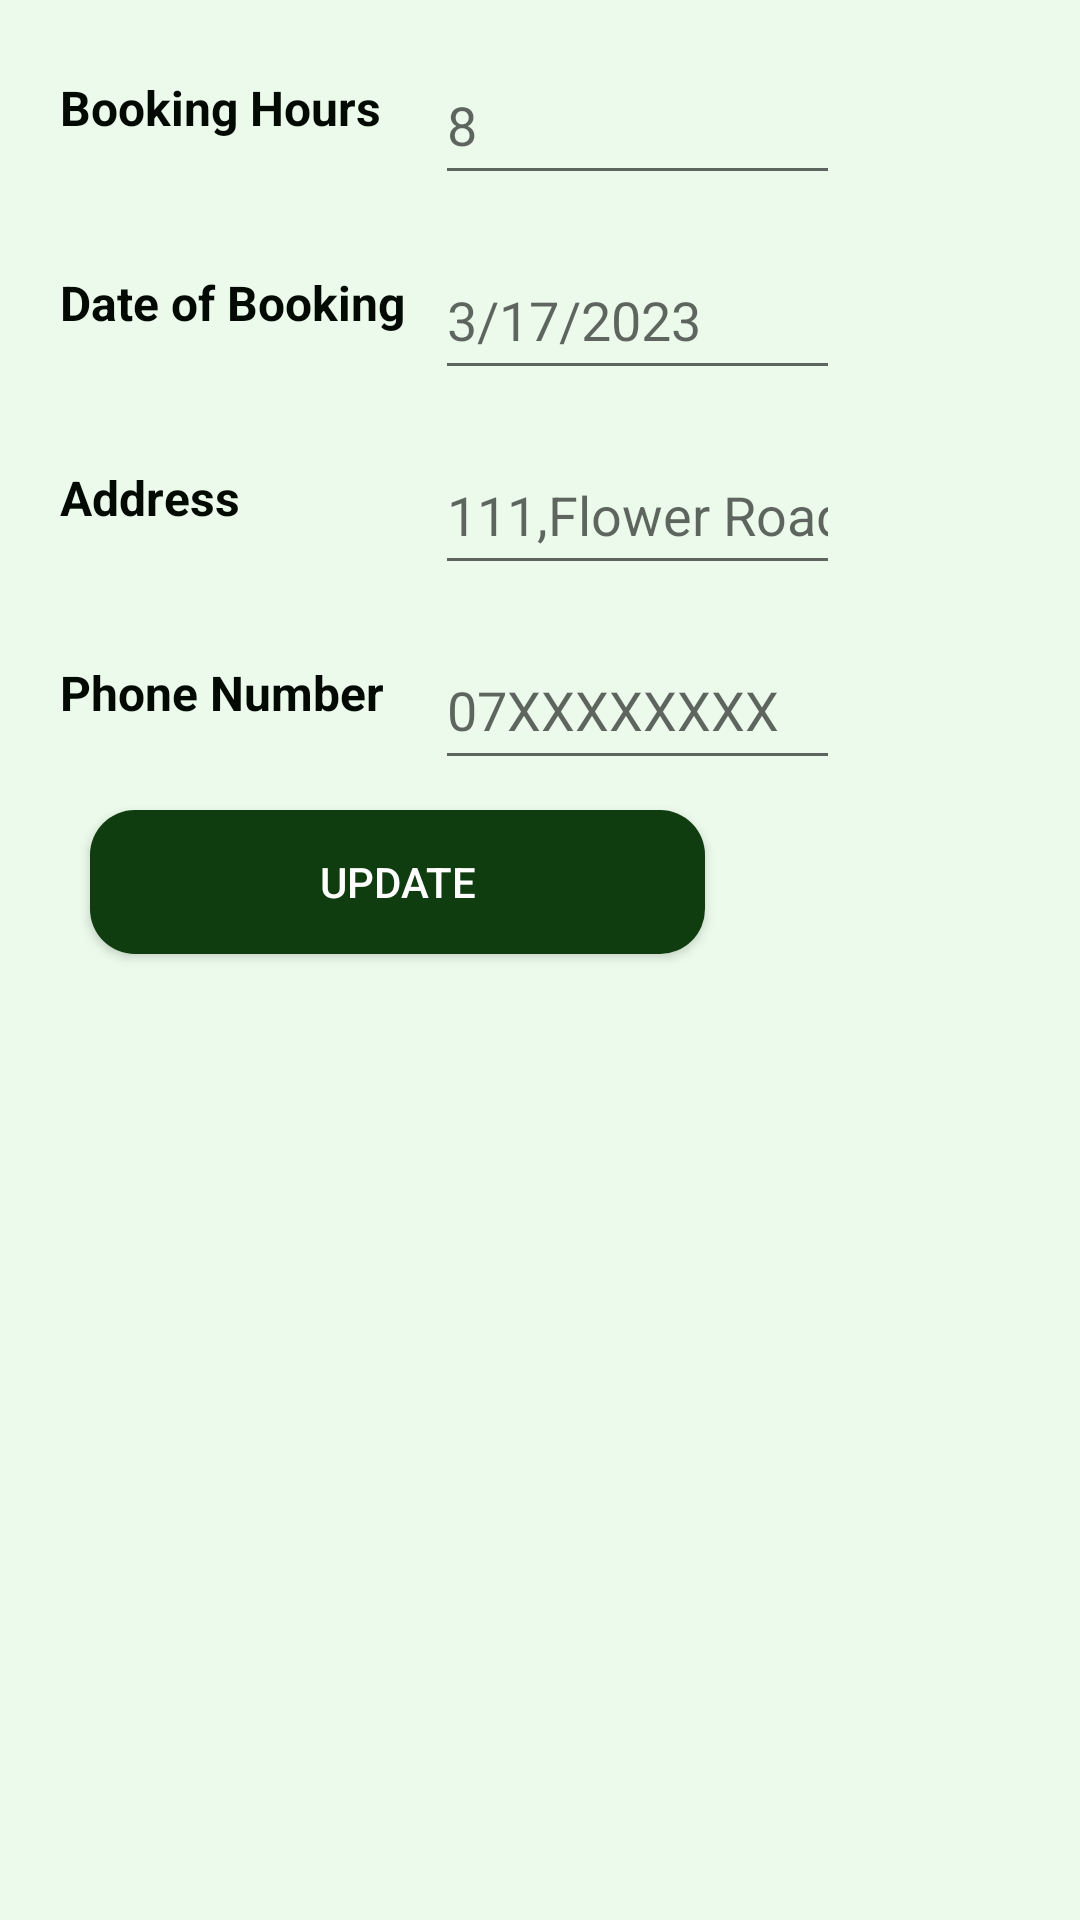

This screen was rendered from an Android layout file. Write that file and the resources it references.
<!-- AndroidManifest.xml: application theme Theme.MAD_MiniProject -->
<!-- res/layout/activity_edit_booking.xml -->
<?xml version="1.0" encoding="utf-8"?>
<androidx.constraintlayout.widget.ConstraintLayout xmlns:android="http://schemas.android.com/apk/res/android"
    xmlns:app="http://schemas.android.com/apk/res-auto"
    xmlns:tools="http://schemas.android.com/tools"
    android:layout_width="match_parent"
    android:layout_height="match_parent"
    android:background="@color/light_green"
    tools:context=".activities.editBookingActivity">

    <ScrollView
        android:id="@+id/scrollView3"
        android:layout_width="match_parent"
        android:layout_height="match_parent"
        tools:layout_editor_absoluteX="0dp"
        tools:layout_editor_absoluteY="-41dp">

        <LinearLayout
            android:id="@+id/linearLayout4"
            android:layout_width="match_parent"
            android:layout_height="wrap_content"
            android:background="@drawable/white_logpanel"
            android:orientation="vertical"
            android:paddingRight="5dp"
            tools:ignore="MissingConstraints">


            <LinearLayout
                android:layout_width="270dp"
                android:layout_height="wrap_content"
                android:layout_marginLeft="10dp"
                android:layout_marginTop="15dp">

                <TextView
                    android:id="@+id/bookhrs"
                    android:layout_width="135dp"
                    android:layout_height="match_parent"
                    android:padding="10dp"
                    android:text="@string/Bhrs"
                    android:textAllCaps="false"
                    android:textColor="#030903"
                    android:textSize="@dimen/Bdata"
                    android:textStyle="bold" />

                <EditText
                    android:id="@+id/etBhours"
                    android:layout_width="170dp"
                    android:layout_height="50dp"
                    android:layout_weight="1"
                    android:ems="10"
                    android:hint="@string/BhrsEdit"
                    android:inputType="textPersonName" />

            </LinearLayout>

            <LinearLayout
                android:layout_width="270dp"
                android:layout_height="wrap_content"
                android:layout_marginLeft="10dp"
                android:layout_marginTop="15dp">

                <TextView
                    android:id="@+id/date"
                    android:layout_width="135dp"
                    android:layout_height="match_parent"
                    android:padding="10dp"
                    android:text="@string/Bdate"
                    android:textColor="#030903"
                    android:textSize="@dimen/Bdata"
                    android:textStyle="bold" />

                <EditText
                    android:id="@+id/etBDate"
                    android:layout_width="167dp"
                    android:layout_height="50dp"
                    android:layout_weight="1"
                    android:ems="10"
                    android:hint="@string/BeditDate"
                    android:inputType="date" />

            </LinearLayout>

            <LinearLayout
                android:layout_width="270dp"
                android:layout_height="wrap_content"
                android:layout_marginLeft="10dp"
                android:layout_marginTop="15dp">

                <TextView
                    android:id="@+id/addr"
                    android:layout_width="135dp"
                    android:layout_height="match_parent"
                    android:padding="10dp"
                    android:text="@string/Baddr"
                    android:textColor="#030903"
                    android:textSize="@dimen/Bdata"
                    android:textStyle="bold" />

                <EditText
                    android:id="@+id/etBaddr"
                    android:layout_width="170dp"
                    android:layout_height="50dp"
                    android:layout_weight="1"
                    android:ems="10"
                    android:hint="@string/Baddrfill"
                    android:inputType="textPersonName" />

            </LinearLayout>

            <LinearLayout
                android:layout_width="270dp"
                android:layout_height="wrap_content"
                android:layout_marginLeft="10dp"
                android:layout_marginTop="15dp">

                <TextView
                    android:id="@+id/phn"
                    android:layout_width="135dp"
                    android:layout_height="match_parent"
                    android:padding="10dp"
                    android:text="@string/Bphn"
                    android:textColor="#030903"
                    android:textSize="@dimen/Bdata"
                    android:textStyle="bold" />

                <EditText
                    android:id="@+id/etBphone"
                    android:layout_width="wrap_content"
                    android:layout_height="50dp"
                    android:layout_weight="1"
                    android:ems="10"
                    android:hint="@string/BphEdit"
                    android:inputType="phone" />

            </LinearLayout>

            <Button
                android:id="@+id/btnUpdateData"
                android:layout_width="205dp"
                android:layout_height="wrap_content"
                android:layout_marginLeft="30dp"
                android:layout_marginTop="10dp"
                android:layout_marginRight="30dp"
                android:layout_marginBottom="20dp"
                android:background="@drawable/button_back"
                android:text="@string/updatebtn"
                android:textColor="#FEFEFE" />

        </LinearLayout>
    </ScrollView>


</androidx.constraintlayout.widget.ConstraintLayout>
<!-- resources referenced by this layout -->
<resources>
  <color name="light_green">#ebfaeb</color>
  <dimen name="Bdata">16sp</dimen>
  <!-- drawable button_back (drawable) -->
  <?xml version="1.0" encoding="utf-8"?>
  <selector xmlns:android="http://schemas.android.com/apk/res/android">
  <item>
      <shape android:shape="rectangle">
          <corners android:radius="15dp"/>
          <solid android:color="#103d10"/>
      </shape>
  </item>
  </selector>
  <!-- drawable white_logpanel (drawable) -->
  <?xml version="1.0" encoding="utf-8"?>
  <layer-list xmlns:android="http://schemas.android.com/apk/res/android">
      <item android:drawable="@drawable/white_panel"/>
  
      <item>
          <shape>
              <corners android:radius="20dp"/>
             <solid android:color="@android:color/white"/>
          </shape>
      </item>
  </layer-list>
  <string name="Baddr">Address</string>
  <string name="Baddrfill">111,Flower Road</string>
  <string name="Bdate">Date of Booking</string>
  <string name="BeditDate">3/17/2023</string>
  <string name="Bhrs">Booking Hours</string>
  <string name="BhrsEdit">8</string>
  <string name="BphEdit">07XXXXXXXX</string>
  <string name="Bphn">Phone Number</string>
  <string name="updatebtn">UPDATE</string>
  <style name="Theme.MAD_MiniProject" parent="Theme.MaterialComponents.DayNight.DarkActionBar">
          
          <item name="colorPrimary">@color/purple_500</item>
          <item name="colorPrimaryVariant">@color/purple_700</item>
          <item name="colorOnPrimary">@color/white</item>
          
          <item name="colorSecondary">@color/teal_200</item>
          <item name="colorSecondaryVariant">@color/teal_700</item>
          <item name="colorOnSecondary">@color/black</item>
          
          <item name="android:statusBarColor">?attr/colorPrimaryVariant</item>
          
      </style>
  <color name="purple_500">#FF6200EE</color>
  <color name="purple_700">#FF3700B3</color>
  <color name="white">#FFFFFFFF</color>
  <color name="teal_200">#FF03DAC5</color>
  <color name="teal_700">#FF018786</color>
  <color name="black">#FF000000</color>
</resources>
